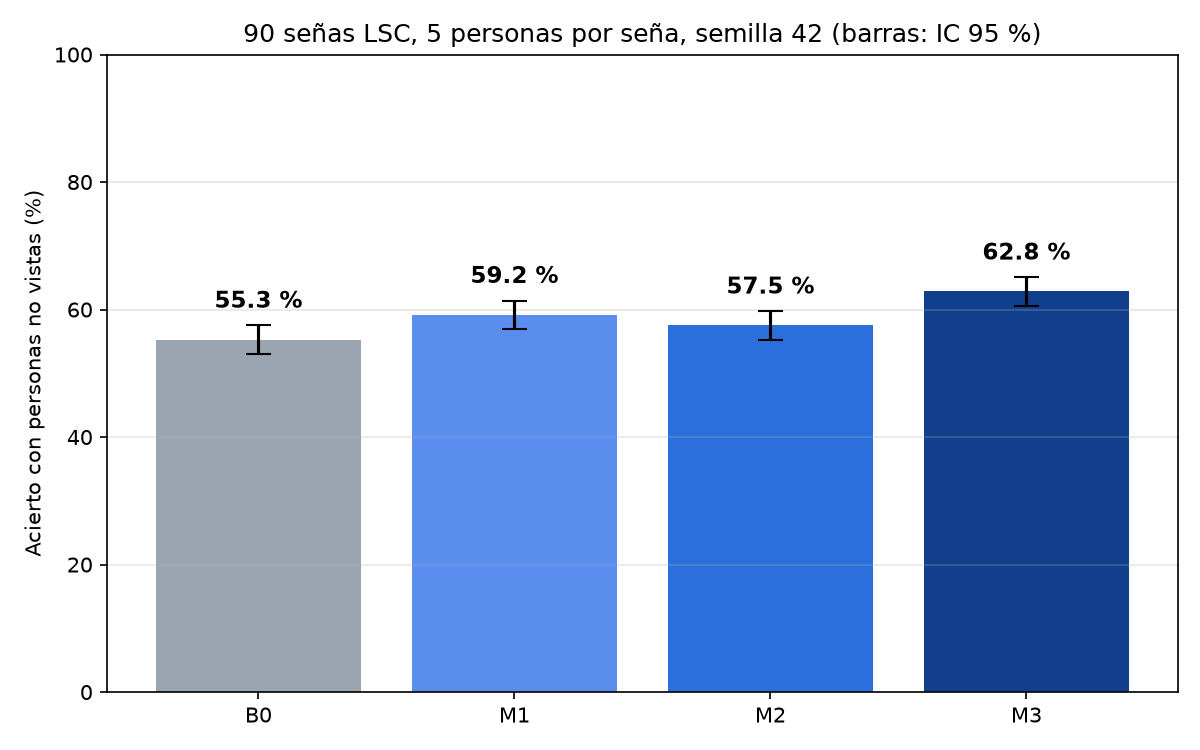

Data behind this chart, as committed beside it:
config; descripcion; acierto_%; ic95_bajo_%; ic95_alto_%; desv_entre_personas_%; top3_%
B0; Línea base: solo Hand Landmarker (21 pun…; 55,3; 53,0; 57,6; 12,9; 69,9
M1; + cuerpo como referencia (muñecas, codos…; 59,2; 56,9; 61,4; 11,3; 70,7
M2; + dibujo de la seña, lugar respecto al c…; 57,5; 55,2; 59,8; 11,5; 73,5
M3; Fusión M1 + M2; 62,8; 60,6; 65,0; 10,9; 75,3
